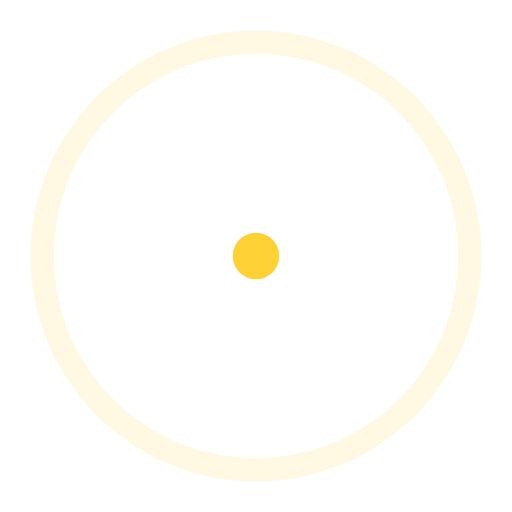
t = 0.00 s
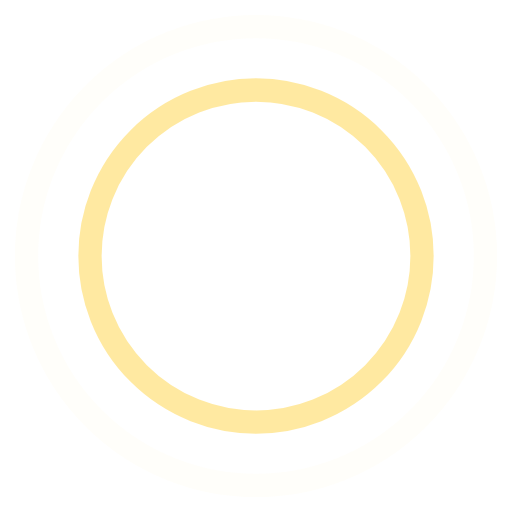
t = 0.45 s
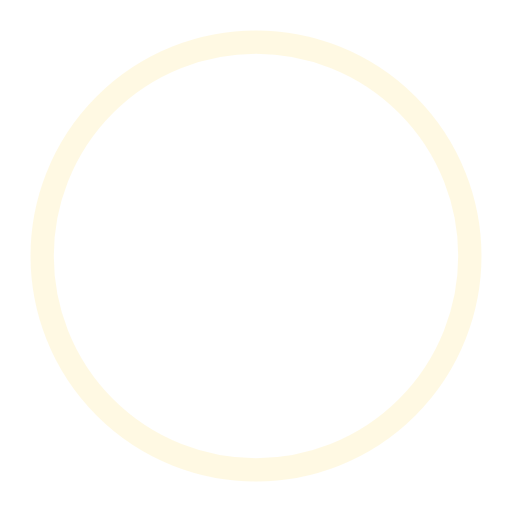
t = 0.90 s
t = 1.35 s: frame unchanged from t = 0.45 s, image omitted

The animated SVG that drew these frames (rendered in a browser with its animation timeline set to each time). Animation: 4 SMIL elements (animate=4); one cycle of 1.80 s, repeats indefinitely.

<!-- By Sam Herbert (@sherb), for everyone. More @ http://goo.gl/7AJzbL -->
<svg width="44" height="44" viewBox="0 0 44 44" xmlns="http://www.w3.org/2000/svg" stroke="#fed136"><!-- 52c13e -->
    <g fill="none" fill-rule="evenodd" stroke-width="2">
        <circle cx="22" cy="22" r="1">
            <animate attributeName="r"
                begin="0s" dur="1.8s"
                values="1; 20"
                calcMode="spline"
                keyTimes="0; 1"
                keySplines="0.165, 0.84, 0.44, 1"
                repeatCount="indefinite" />
            <animate attributeName="stroke-opacity"
                begin="0s" dur="1.8s"
                values="1; 0"
                calcMode="spline"
                keyTimes="0; 1"
                keySplines="0.3, 0.61, 0.355, 1"
                repeatCount="indefinite" />
        </circle>
        <circle cx="22" cy="22" r="1">
            <animate attributeName="r"
                begin="-0.9s" dur="1.8s"
                values="1; 20"
                calcMode="spline"
                keyTimes="0; 1"
                keySplines="0.165, 0.84, 0.44, 1"
                repeatCount="indefinite" />
            <animate attributeName="stroke-opacity"
                begin="-0.9s" dur="1.8s"
                values="1; 0"
                calcMode="spline"
                keyTimes="0; 1"
                keySplines="0.3, 0.61, 0.355, 1"
                repeatCount="indefinite" />
        </circle>
    </g>
</svg> 
